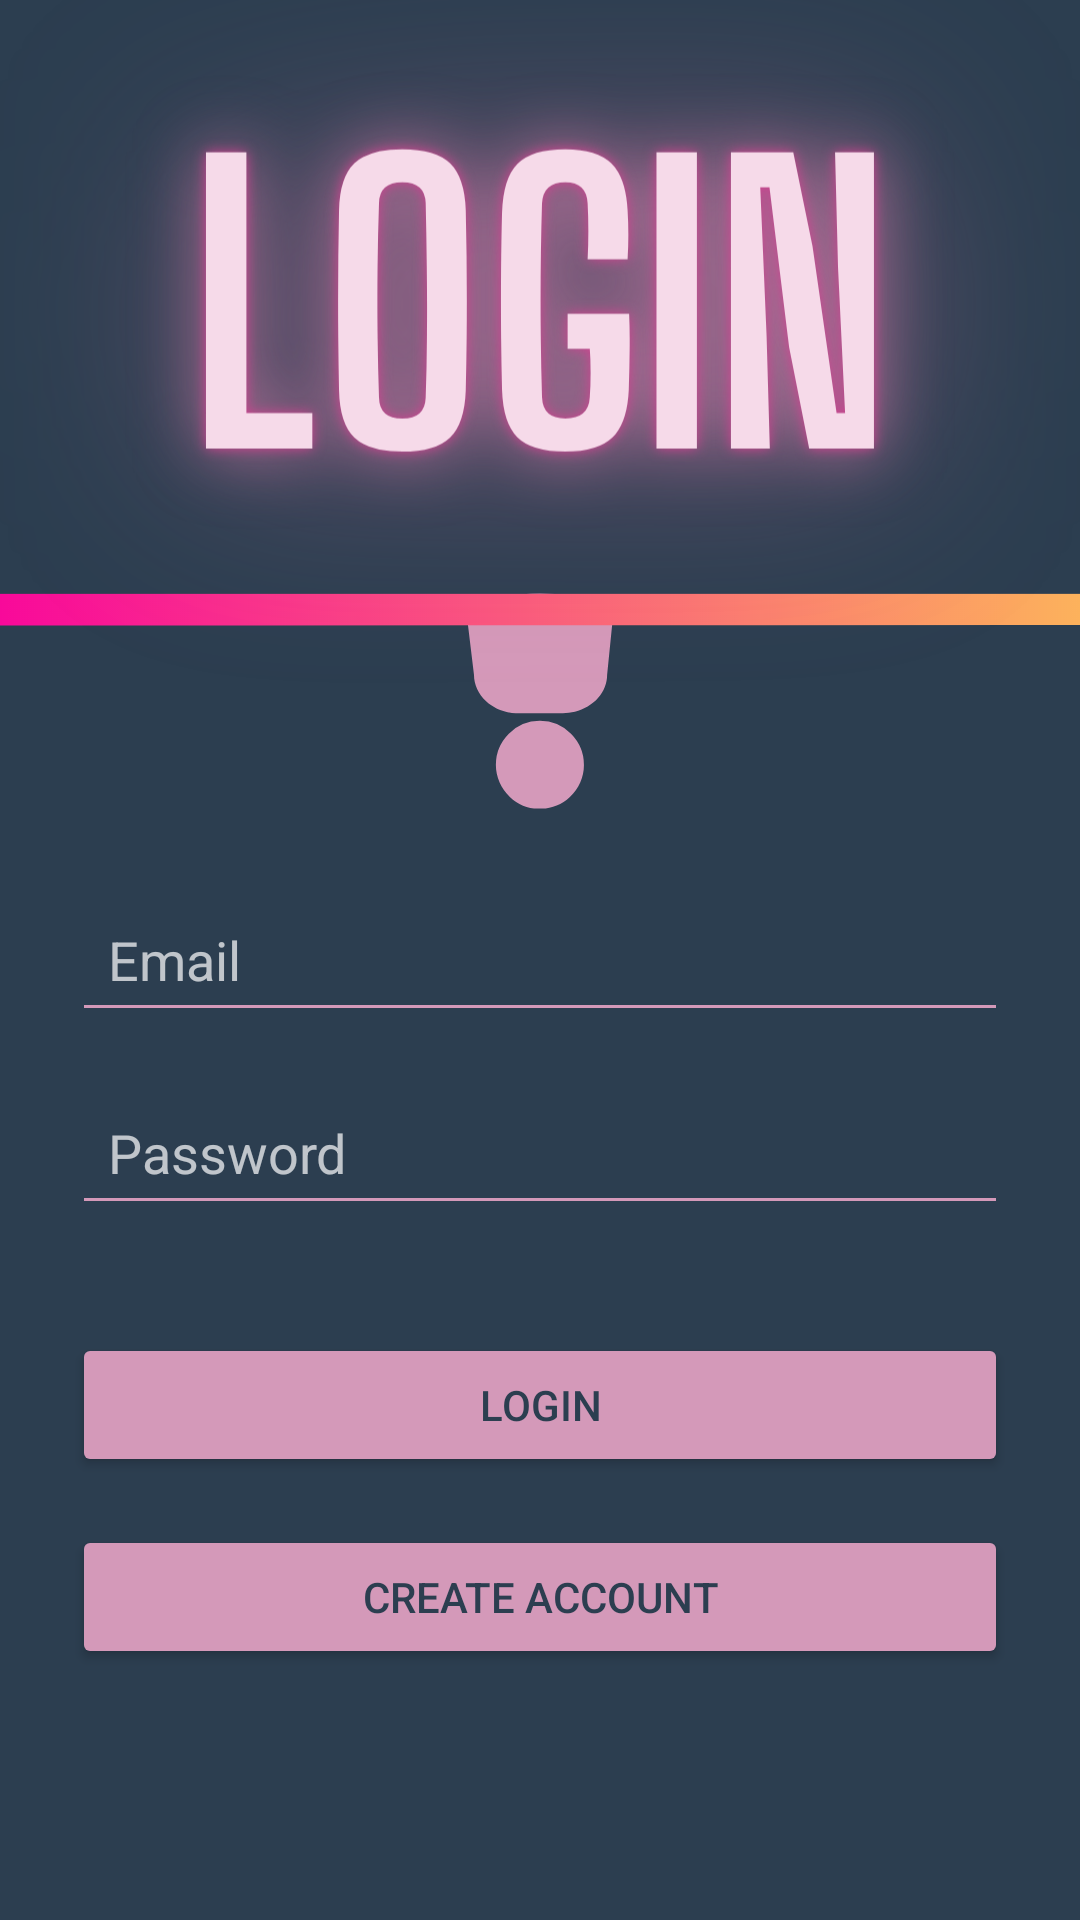

Android layout source for this screen:
<!-- AndroidManifest.xml: application theme Theme.LUX_DB_METER -->
<!-- res/layout/activity_login.xml -->
<?xml version="1.0" encoding="utf-8"?>
<RelativeLayout xmlns:android="http://schemas.android.com/apk/res/android"
    xmlns:app="http://schemas.android.com/apk/res-auto"
    xmlns:tools="http://schemas.android.com/tools"
    android:layout_width="match_parent"
    android:layout_height="match_parent"
    android:background="#2C3E50">

    <ImageView
        android:layout_width="match_parent"
        android:layout_height="350dp"
        android:scaleType="centerCrop"
        android:src="@drawable/login_grafika" />

    <EditText
        android:id="@+id/etEmail"
        android:layout_width="match_parent"
        android:layout_height="wrap_content"
        android:layout_centerVertical="true"
        android:layout_marginStart="24dp"
        android:layout_marginEnd="24dp"
        android:hint="Email"
        android:textColor="#FFFFFF"
        app:backgroundTint="#D499B9"
        android:padding="12dp"
        android:textColorHint="#B3FFFFFF"
        />

    <EditText
        android:id="@+id/etPassword"
        android:layout_width="match_parent"
        android:layout_height="wrap_content"
        android:layout_below="@+id/etEmail"
        android:layout_marginTop="16dp"
        android:layout_marginStart="24dp"
        android:layout_marginEnd="24dp"
        android:hint="Password"
        android:inputType="textPassword"
        android:textColor="#FFFFFF"
        android:textColorHint="#B3FFFFFF"
        app:backgroundTint="#D499B9"
        android:padding="12dp"/>

        <Button
        android:id="@+id/btnSignIn"
        android:layout_width="match_parent"
        android:layout_height="wrap_content"
        android:layout_below="@+id/etPassword"
        android:layout_marginTop="36dp"
        android:layout_marginStart="24dp"
        android:layout_marginEnd="24dp"
        android:text="Login"
        android:textColor="#2C3E50" app:backgroundTint="#D499B9"/>

    <Button
        android:id="@+id/btnRegister"
        android:layout_width="match_parent"
        android:layout_height="wrap_content"
        android:layout_below="@+id/btnSignIn"
        android:layout_marginTop="16dp"
        android:layout_marginStart="24dp"
        android:layout_marginEnd="24dp"
        android:text="Create Account"
        android:textColor="#2C3E50"
        app:backgroundTint="#D499B9"/>



</RelativeLayout>
<!-- resources referenced by this layout -->
<resources>
  <!-- drawable login_grafika: png bitmap (drawable, 248571 bytes) -->
  <style name="Theme.LUX_DB_METER" parent="Base.Theme.LUX_DB_METER" />
  <style name="Base.Theme.LUX_DB_METER" parent="Theme.Material3.DayNight.NoActionBar">
          
          
      </style>
</resources>
